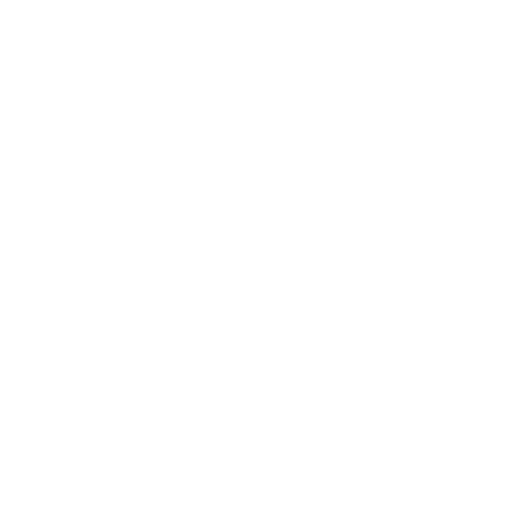
t = 0.00 s
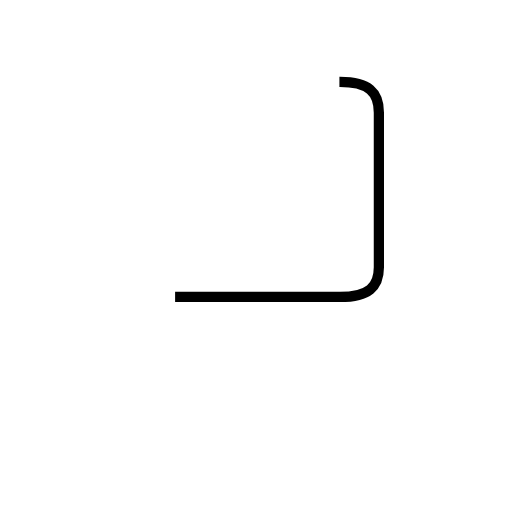
t = 1.27 s
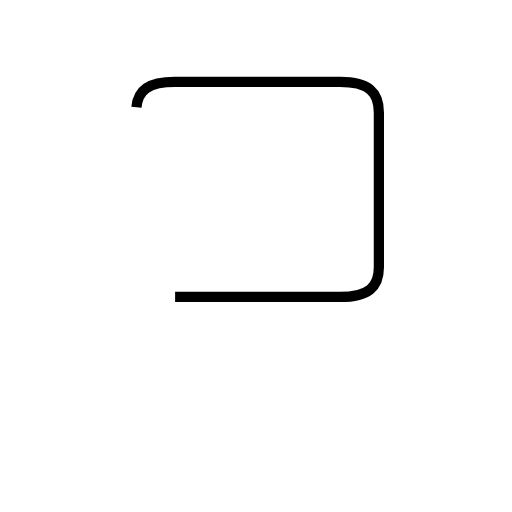
t = 1.90 s
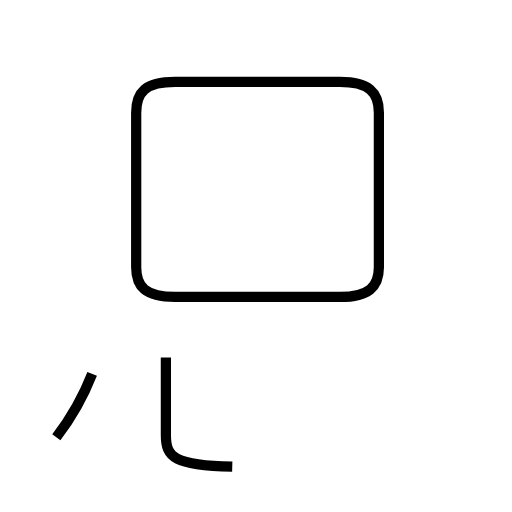
t = 3.23 s
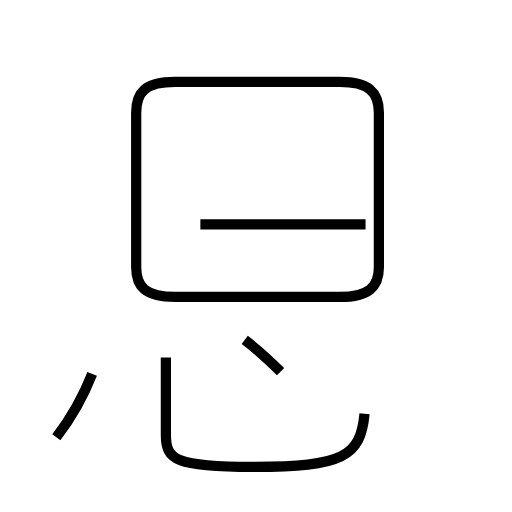
t = 4.32 s
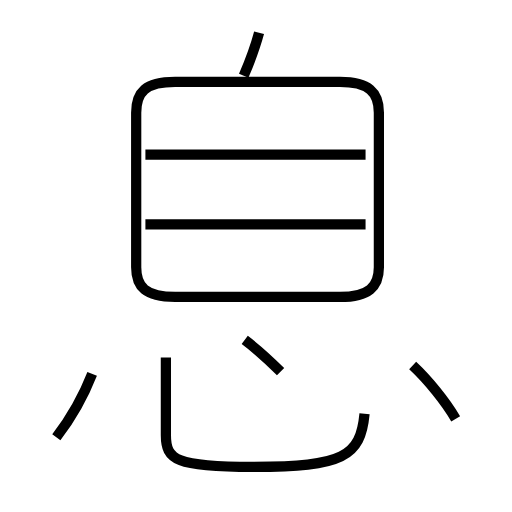
t = 5.47 s

The animated SVG that drew these frames (rendered in a browser with its animation timeline set to each time). Animation: 8 SMIL elements (animate=8); one cycle of 5.46 s.

<?xml version='1.0' encoding='utf-8'?>
<svg viewBox="0.0 -6.0 50.0 50.0" version="1.1" xmlns="http://www.w3.org/2000/svg"><rect x="-1000" y="-1000" width="2000" height="2000" stroke="white" fill="white" /><g style="fill:none;stroke:#000000;stroke-width:1"><path d="M 17.1 -15.0 L 33.2 -15.0 C 36.0 -15.0 37.0 -16.0 37.0 -17.9 L 37.0 -33.0 C 37.0 -35.0 36.0 -36.0 33.2 -36.0 L 17.1 -36.0 C 14.2 -36.0 13.3 -35.0 13.3 -33.0 L 13.3 -17.9 C 13.3 -16.0 14.2 -15.0 17.1 -15.0 Z " transform="translate(0.0 38.0)" stroke-dasharray="84.63831378845879" stroke-dashoffset="84.63831378845879"><animate attributeName="stroke-dashoffset" from="84.63831378845879" to="0" dur="2.5391494136537633s" begin="0s; anim_end.end" fill="freeze" id="anim0" /></path><path d="M 5.5 -1.3 C 6.8 -3.0 8.1 -5.2 9.0 -7.5 " transform="translate(0.0 38.0)" stroke-dasharray="7.141814842244843" stroke-dashoffset="7.141814842244843"><animate attributeName="stroke-dashoffset" from="7.141814842244843" to="0" dur="0.21425444526734527s" begin="anim0.end" fill="freeze" id="anim1" /></path><path d="M 16.2 -9.1 L 16.2 -1.5 C 16.2 0.9 17.2 1.6 24.7 1.6 C 33.5 1.6 35.2 0.6 35.6 -3.6 " transform="translate(0.0 38.0)" stroke-dasharray="31.541753765221614" stroke-dashoffset="31.541753765221614"><animate attributeName="stroke-dashoffset" from="31.541753765221614" to="0" dur="0.9462526129566484s" begin="anim1.end" fill="freeze" id="anim2" /></path><path d="M 27.4 -7.7 C 26.2 -8.9 25.1 -9.9 23.9 -10.8 " transform="translate(0.0 38.0)" stroke-dasharray="4.679517490971586" stroke-dashoffset="4.679517490971586"><animate attributeName="stroke-dashoffset" from="4.679517490971586" to="0" dur="0.14038552472914756s" begin="anim2.end" fill="freeze" id="anim3" /></path><path d="M 35.7 -22.1 L 14.2 -22.1 " transform="translate(0.0 38.0)" stroke-dasharray="21.500000000000004" stroke-dashoffset="21.500000000000004"><animate attributeName="stroke-dashoffset" from="21.500000000000004" to="0" dur="0.6450000000000001s" begin="anim3.end" fill="freeze" id="anim4" /></path><path d="M 44.5 -3.1 C 43.5 -4.8 41.8 -6.9 40.3 -8.3 " transform="translate(0.0 38.0)" stroke-dasharray="6.703835455559893" stroke-dashoffset="6.703835455559893"><animate attributeName="stroke-dashoffset" from="6.703835455559893" to="0" dur="0.20111506366679677s" begin="anim4.end" fill="freeze" id="anim5" /></path><path d="M 35.7 -28.9 L 14.2 -28.9 " transform="translate(0.0 38.0)" stroke-dasharray="21.500000000000004" stroke-dashoffset="21.500000000000004"><animate attributeName="stroke-dashoffset" from="21.500000000000004" to="0" dur="0.6450000000000001s" begin="anim5.end" fill="freeze" id="anim6" /></path><path d="M 23.8 -36.6 C 24.4 -38.0 24.9 -39.3 25.3 -40.8" transform="translate(0.0 38.0)" stroke-dasharray="4.463961700333161" stroke-dashoffset="4.463961700333161"><animate attributeName="stroke-dashoffset" from="4.463961700333161" to="0" dur="0.13391885100999482s" begin="anim6.end" fill="freeze" id="anim_end" /></path></g></svg>
